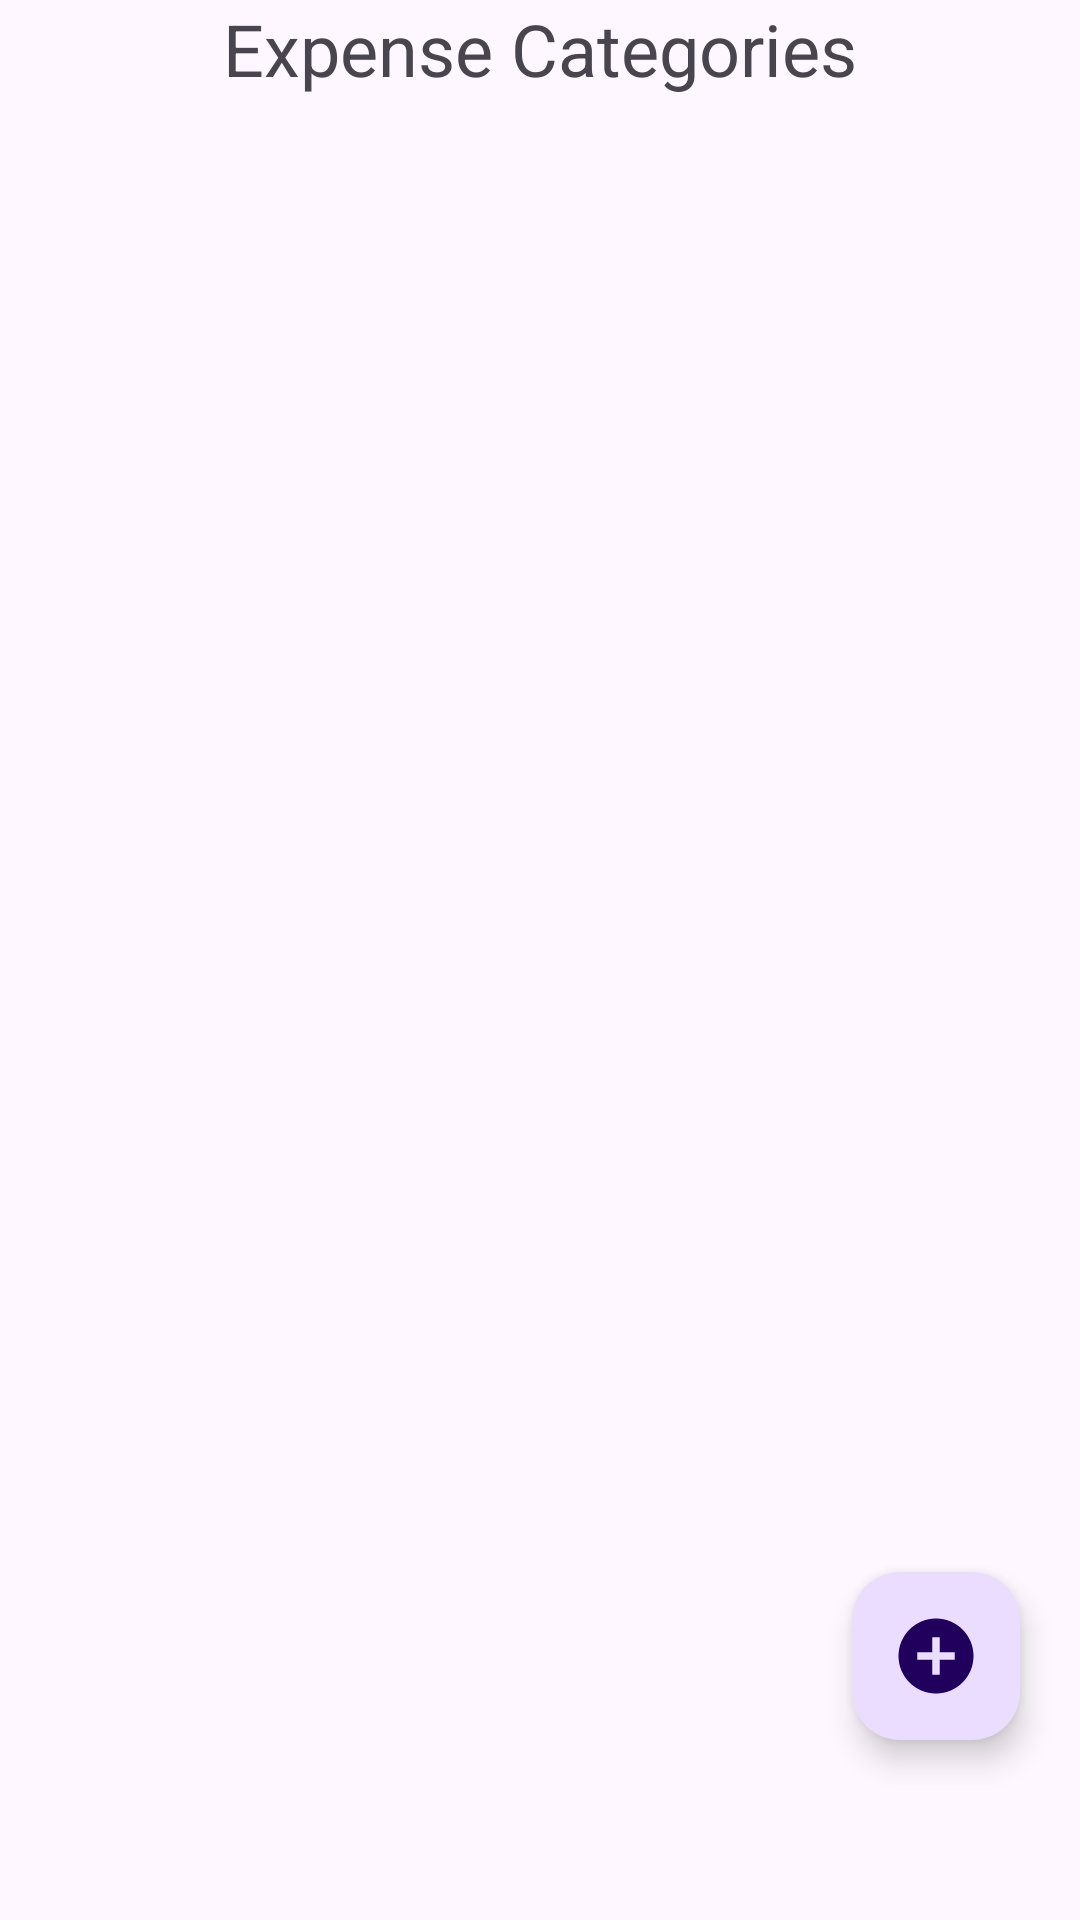

The Android layout XML behind this screen, and the referenced resources:
<!-- AndroidManifest.xml: application theme Theme.Budget -->
<!-- res/layout/fragment_budget.xml -->
<?xml version="1.0" encoding="utf-8"?>
<FrameLayout xmlns:android="http://schemas.android.com/apk/res/android"
    xmlns:tools="http://schemas.android.com/tools"
    android:layout_width="match_parent"
    android:layout_height="match_parent"
    xmlns:app="http://schemas.android.com/apk/res-auto"
    tools:context=".Fragments.BudgetFragment">

    <LinearLayout
        android:layout_width="match_parent"
        android:layout_height="match_parent"
        android:orientation="vertical">


        <TextView
            android:id="@+id/textView2"
            android:layout_width="match_parent"
            android:layout_height="wrap_content"
            android:layout_gravity="center_vertical"
            android:text="Expense Categories"
            android:textAlignment="center"
            android:textSize="24sp" />





        <androidx.recyclerview.widget.RecyclerView
            android:id="@+id/categoriesRecyclerView"
            android:layout_width="match_parent"
            android:layout_height="match_parent" />

    </LinearLayout>

    <com.google.android.material.floatingactionbutton.FloatingActionButton
        android:id="@+id/addNewCategoryFloatingActionButton2"
        android:layout_width="match_parent"
        android:layout_height="wrap_content"
        android:layout_gravity="bottom|end"
        android:layout_marginEnd="20dp"
        android:layout_marginBottom="60dp"
        android:clickable="true"
        android:src="@drawable/baseline_add_circle_24"
        app:maxImageSize="30dp"
        app:rippleColor="#DEB9B9" />


</FrameLayout>
<!-- resources referenced by this layout -->
<resources>
  <!-- drawable baseline_add_circle_24 (drawable) -->
  <vector xmlns:android="http://schemas.android.com/apk/res/android" android:height="24dp" android:tint="#3FB392" android:viewportHeight="24" android:viewportWidth="24" android:width="24dp">
        
      <path android:fillColor="@android:color/white" android:pathData="M12,2C6.48,2 2,6.48 2,12s4.48,10 10,10 10,-4.48 10,-10S17.52,2 12,2zM17,13h-4v4h-2v-4L7,13v-2h4L11,7h2v4h4v2z"/>
      
  </vector>
  <style name="Theme.Budget" parent="Base.Theme.Budget" />
  <style name="Base.Theme.Budget" parent="Theme.Material3.DayNight.NoActionBar">
          
          
      </style>
</resources>
